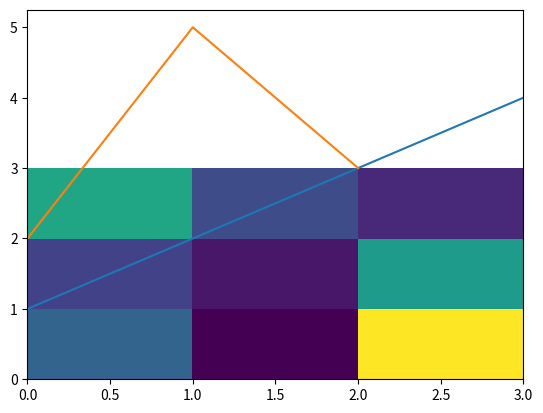

Write Python code to recreate this figure.
import numpy as np
import matplotlib.pyplot as plt
a=np.random.rand(3,3)
plt.pcolor(a)
plt.plot([1,2,3,4])

def plots():
    plt.plot([2 ,5, 3])

plots()
plt.get_backend()
plt.show()

